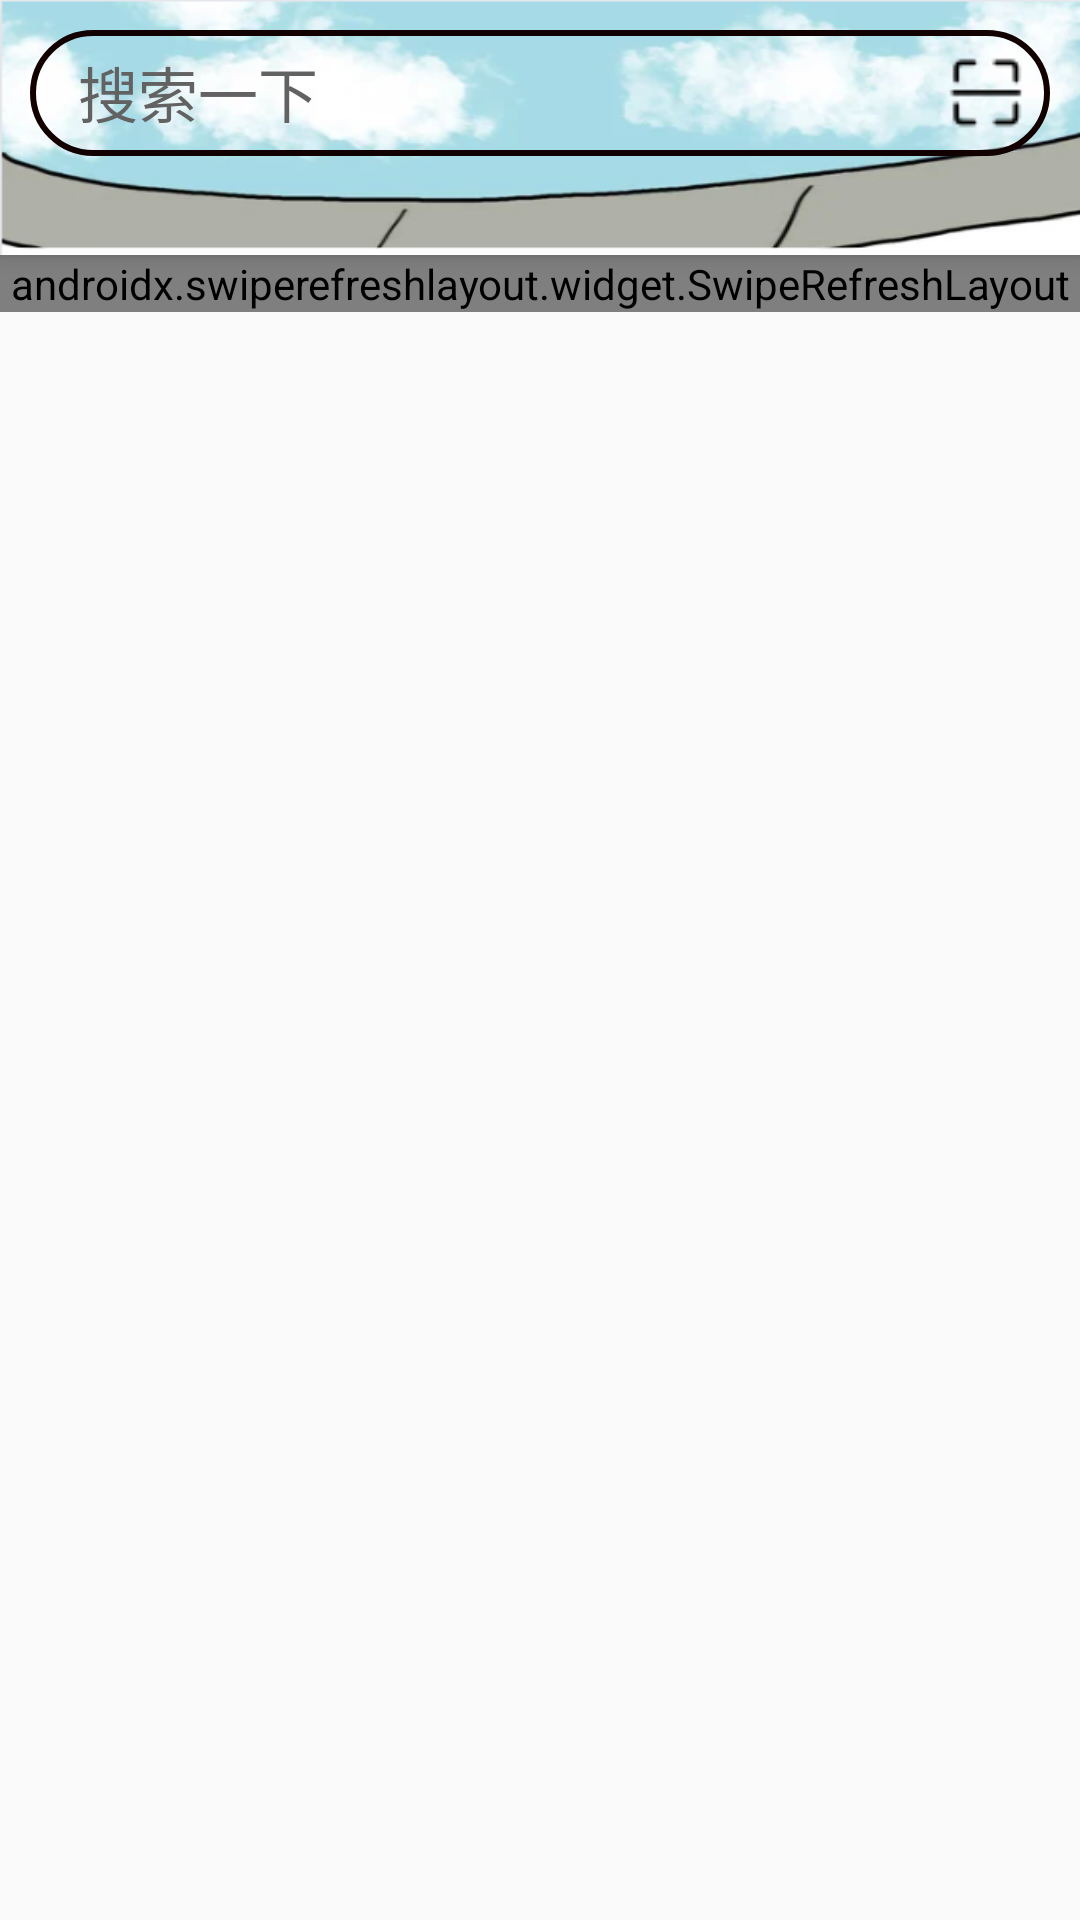

Layout XML and referenced resources for this Android screen:
<!-- AndroidManifest.xml: application theme Theme.AppCompat.Light.NoActionBar -->
<!-- res/layout/fragment_team.xml -->
<?xml version="1.0" encoding="utf-8"?>
<androidx.coordinatorlayout.widget.CoordinatorLayout xmlns:android="http://schemas.android.com/apk/res/android"
    xmlns:app="http://schemas.android.com/apk/res-auto"
    xmlns:tools="http://schemas.android.com/tools"
    android:layout_width="match_parent"
    android:layout_height="match_parent"
    tools:context="com.example.campus_knowall.ForumFragment">


    <com.google.android.material.appbar.AppBarLayout
        android:layout_width="match_parent"
        android:layout_height="85dp"
        android:background="@drawable/avigation_of_homepage"
        android:fitsSystemWindows="true"
        android:orientation="vertical">

        <LinearLayout
            android:layout_width="match_parent"
            android:layout_height="wrap_content"
            android:orientation="vertical"
            app:layout_scrollFlags="scroll|enterAlways">

            <LinearLayout
                android:layout_width="match_parent"
                android:layout_height="wrap_content">

                <LinearLayout
                    android:id="@+id/homesearch"
                    android:layout_width="340dp"
                    android:layout_height="wrap_content"
                    android:layout_marginLeft="10dp"
                    android:layout_marginTop="10dp"
                    android:layout_marginRight="10dp"
                    android:layout_marginBottom="10dp"
                    android:background="@drawable/shape_top"
                    android:orientation="horizontal"
                    android:padding="6dp">

                    <TextView
                        android:layout_width="0dp"
                        android:layout_height="wrap_content"
                        android:layout_weight="1"
                        android:paddingLeft="10dp"
                        android:text="搜索一下"
                        android:textColor="#636262"
                        android:textSize="20sp" />

                    <ImageView
                        android:layout_width="30dp"
                        android:layout_height="30dp"
                        android:src="@drawable/saomiao"
                        app:tint="#000" />

                </LinearLayout>

                <ImageButton
                    android:id="@+id/posting"
                    android:layout_width="48dp"
                    android:layout_height="48dp"
                    android:adjustViewBounds="true"
                    android:scaleType="centerCrop"
                    android:layout_marginTop="8dp"
                    android:background="@drawable/posting1" />

            </LinearLayout>
        </LinearLayout>


    </com.google.android.material.appbar.AppBarLayout>

    <androidx.swiperefreshlayout.widget.SwipeRefreshLayout
        android:id="@+id/swipe"
        android:layout_width="match_parent"
        android:layout_height="wrap_content"
        android:layout_marginTop="85dp">

        <androidx.recyclerview.widget.RecyclerView
            android:id="@+id/recyclerview"
            android:layout_width="match_parent"
            android:layout_height="wrap_content" />

    </androidx.swiperefreshlayout.widget.SwipeRefreshLayout>

</androidx.coordinatorlayout.widget.CoordinatorLayout>
<!-- resources referenced by this layout -->
<resources>
  <!-- drawable avigation_of_homepage: jpg bitmap (drawable, 99221 bytes) -->
  <!-- drawable posting1: png bitmap (drawable, 5525 bytes) -->
  <!-- drawable saomiao: png bitmap (drawable, 927 bytes) -->
  <!-- drawable shape_top (drawable) -->
  <?xml version="1.0" encoding="utf-8"?>
  <shape xmlns:android="http://schemas.android.com/apk/res/android">
      <solid android:color="#00efefef"/>
      <corners android:radius="20dp"/>
      <stroke android:color="#120000" android:width="2dp"/>
  </shape>
</resources>
